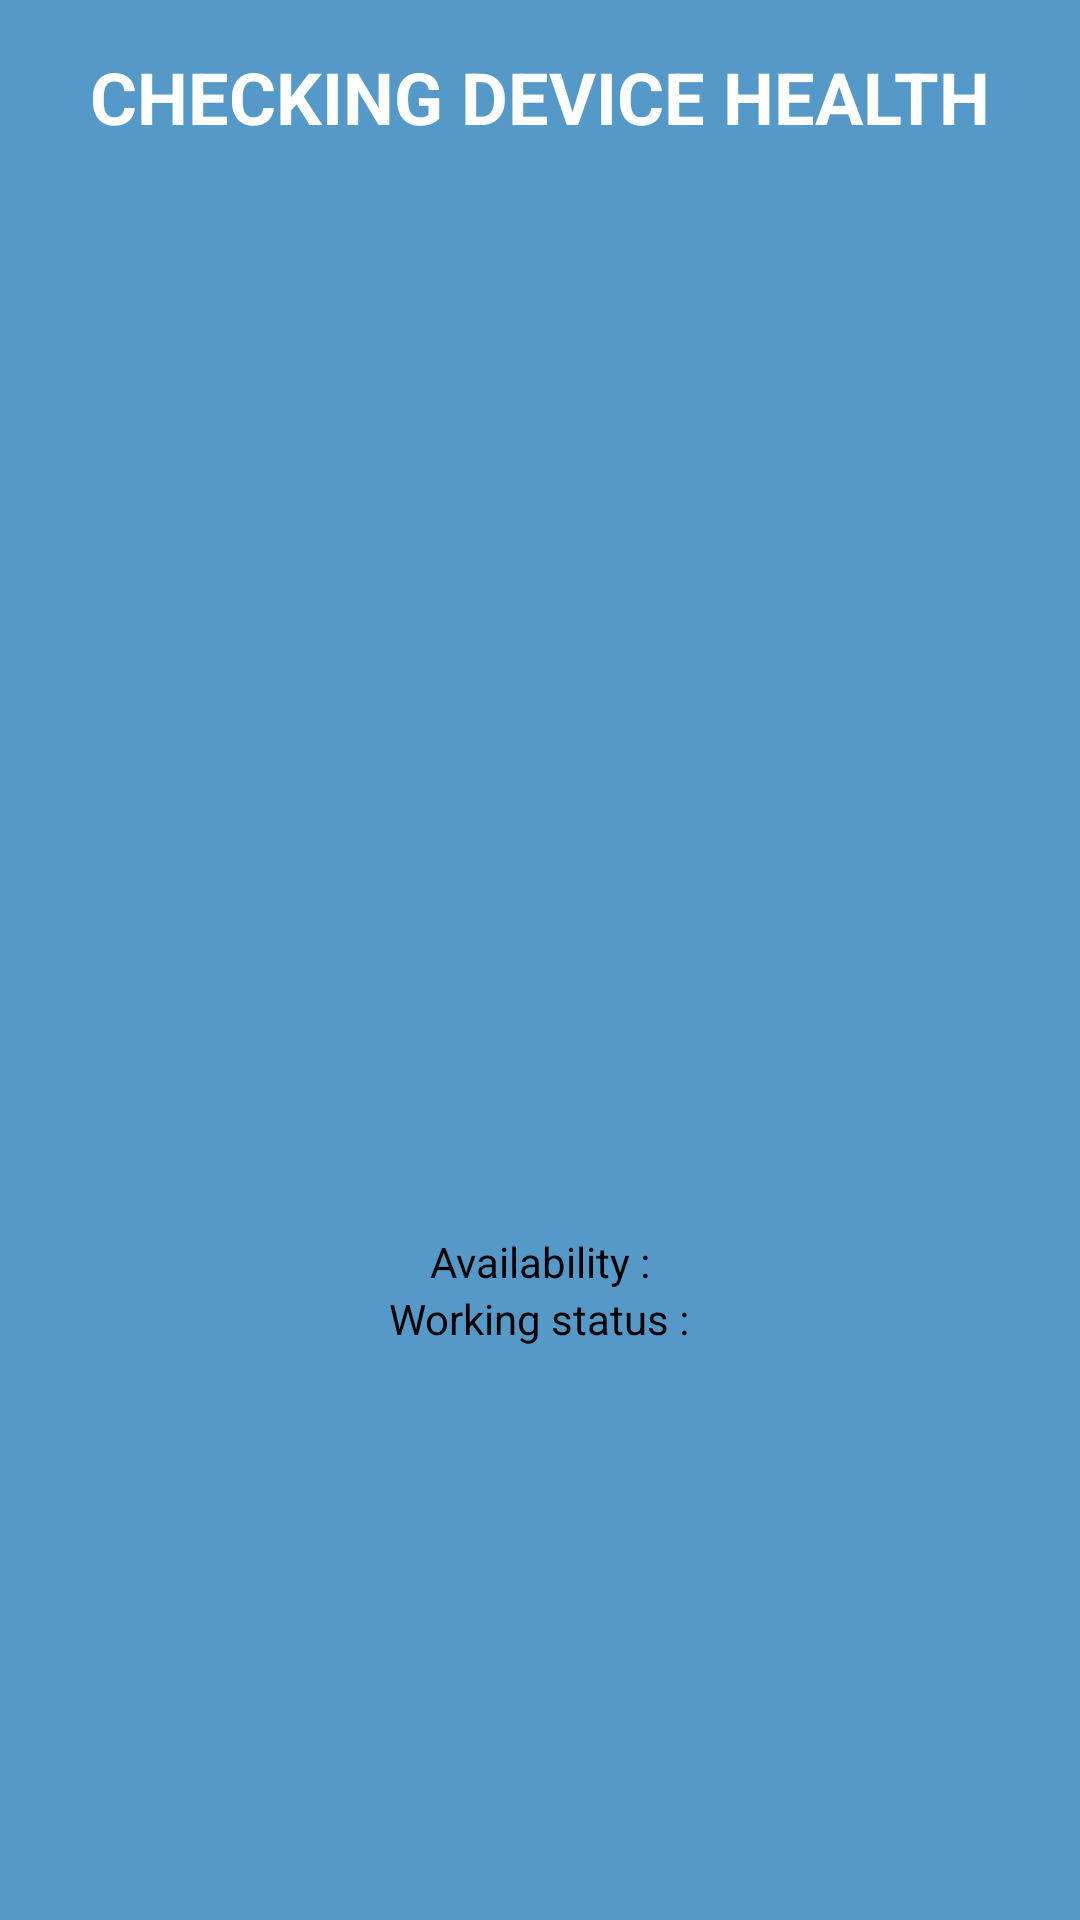

Reconstruct the res/layout file that produces this screen, plus the resources it refers to.
<!-- AndroidManifest.xml: application theme Theme.DeviceHealthChecker -->
<!-- res/layout/activity_perform_check.xml -->
<?xml version="1.0" encoding="utf-8"?>
<androidx.constraintlayout.widget.ConstraintLayout xmlns:android="http://schemas.android.com/apk/res/android"
    xmlns:app="http://schemas.android.com/apk/res-auto"
    xmlns:tools="http://schemas.android.com/tools"
    android:layout_width="match_parent"
    android:layout_height="match_parent"
    android:background="#5499C7"
    tools:context=".PerformCheckActivity">



    <TextView
        android:id="@+id/device_check_tag"
        android:layout_width="wrap_content"
        android:layout_height="wrap_content"
        app:layout_constraintStart_toStartOf="parent"
        app:layout_constraintEnd_toEndOf="parent"
        app:layout_constraintTop_toTopOf="parent"
        android:text="Checking Device Health"
        android:textSize="24sp"
        android:textAllCaps="true"
        android:textStyle="bold"
        android:textColor="@color/white"
        android:layout_margin="16dp"
        />

    <ImageView
        android:id="@+id/img_loading_alert"
        android:layout_width="80dp"
        android:layout_height="80dp"
        app:layout_constraintStart_toStartOf="parent"
        app:layout_constraintEnd_toEndOf="parent"
        app:layout_constraintTop_toBottomOf="@id/device_check_tag"
        android:layout_marginTop="32dp"
        android:src="@drawable/loading"
        />


    <ImageView
        android:id="@+id/img_current_check_banner"
        android:layout_width="120dp"
        android:layout_height="120dp"
        app:layout_constraintStart_toStartOf="parent"
        app:layout_constraintEnd_toEndOf="parent"
        app:layout_constraintTop_toTopOf="parent"
        app:layout_constraintBottom_toBottomOf="parent"
        />

    <TextView
        android:id="@+id/txt_current_check_functionality"
        android:layout_width="wrap_content"
        android:layout_height="wrap_content"
        app:layout_constraintStart_toStartOf="parent"
        app:layout_constraintEnd_toEndOf="parent"
        app:layout_constraintTop_toBottomOf="@id/img_current_check_banner"
        android:textColor="@color/black"
        android:layout_marginTop="12dp"
        />

    <androidx.appcompat.widget.LinearLayoutCompat
        android:id="@+id/availability"
        android:layout_width="match_parent"
        android:layout_height="wrap_content"
        android:orientation="horizontal"
        app:layout_constraintTop_toBottomOf="@id/txt_current_check_functionality"
        app:layout_constraintStart_toStartOf="parent"
        app:layout_constraintEnd_toEndOf="parent"
        android:gravity="center"
        >
        <TextView
            android:layout_width="wrap_content"
            android:layout_height="wrap_content"
            android:textColor="@color/black"
            android:text="Availability :"
            />
        <TextView
            android:id="@+id/txt_current_check_availability"
            android:layout_width="wrap_content"
            android:layout_height="wrap_content"
            android:textColor="@color/black"
            />
    </androidx.appcompat.widget.LinearLayoutCompat>

    <androidx.appcompat.widget.LinearLayoutCompat
        android:layout_width="match_parent"
        android:layout_height="wrap_content"
        android:orientation="horizontal"
        app:layout_constraintStart_toStartOf="parent"
        app:layout_constraintEnd_toEndOf="parent"
        app:layout_constraintTop_toBottomOf="@id/availability"
        android:gravity="center"
        >
        <TextView

            android:layout_width="wrap_content"
            android:layout_height="wrap_content"
           android:text="Working status :"
            android:textColor="@color/black"
            /> <TextView
            android:id="@+id/txt_current_check_working"
            android:layout_width="wrap_content"
            android:layout_height="wrap_content"

            android:textColor="@color/black"
            />
    </androidx.appcompat.widget.LinearLayoutCompat>




</androidx.constraintlayout.widget.ConstraintLayout>
<!-- resources referenced by this layout -->
<resources>
  <style name="Theme.DeviceHealthChecker" parent="Base.Theme.DeviceHealthChecker" />
  <style name="Base.Theme.DeviceHealthChecker" parent="Theme.Material3.DayNight.NoActionBar">
          
          
      </style>
  <!-- not gathered from this repository: default colours our renderer supplied (Android Studio template values) -->
  <color name="black">#FF000000</color>
  <color name="white">#FFFFFFFF</color>
</resources>
